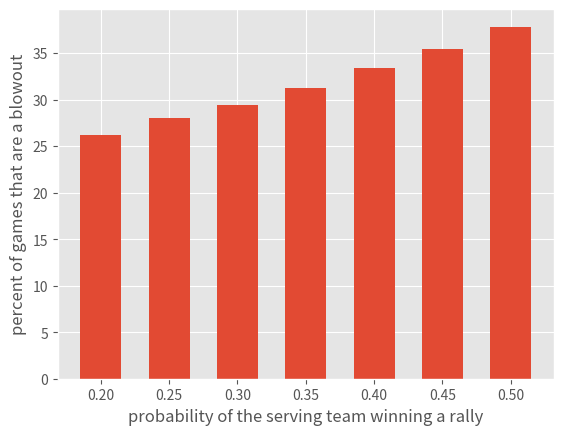

Source code (Python):
"""
creates a plot of blowouts vs. Pwin for evenly matched teams

blowouts are games in which one team scores 5 or fewer points
Pwin is the probability that the serving team wins the rally

500,000 games were simulated using simulateGames.py
for seven values of pWin.  results are included below.


This is part of a statisctical exploration of the game of pickleball
begun in June 2016.  See usapa.org for information about the game.
Warning to potential players: the game is addictive!



[redacted]

"""


import matplotlib.pyplot as plt

plt.style.use('ggplot')



p_values = [0.2,0.25,0.3,0.35,0.4,0.45,0.5]
blowoutsPer500000 = [131192,140060,147320,156429,166738,177359,189141]

blowoutPercents = [i/500000 * 100 for i in blowoutsPer500000]

width = 0.03
plt.figure()
plt.bar(p_values,blowoutPercents, width, align='center')
plt.xlabel('probability of the serving team winning a rally')
plt.ylabel('percent of games that are a blowout')
plt.show()

